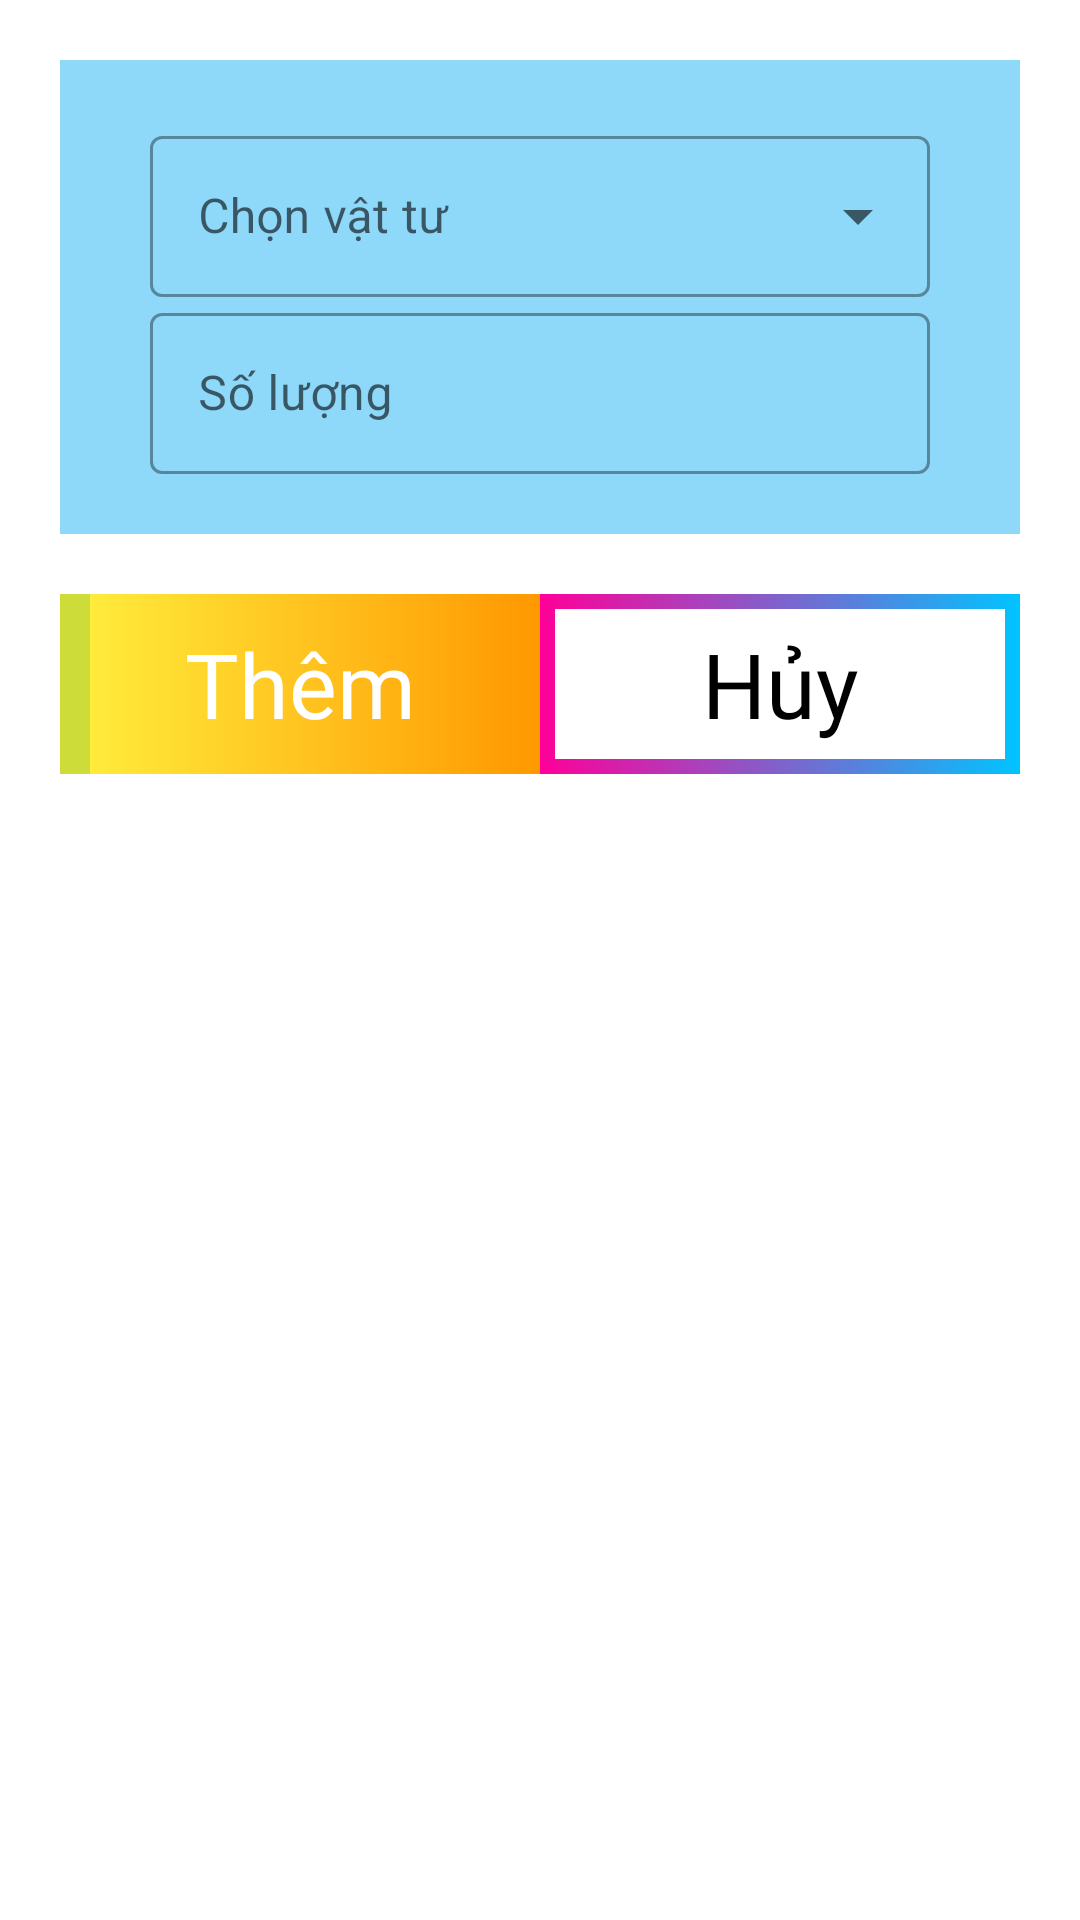

This screen was rendered from an Android layout file. Write that file and the resources it references.
<!-- AndroidManifest.xml: application theme Theme.WarehouseManager -->
<!-- res/layout/activity_add_detail_goods_receipt.xml -->
<?xml version="1.0" encoding="utf-8"?>
<LinearLayout xmlns:android="http://schemas.android.com/apk/res/android"
    xmlns:app="http://schemas.android.com/apk/res-auto"
    xmlns:tools="http://schemas.android.com/tools"
    android:layout_width="match_parent"
    android:layout_height="match_parent"
    android:orientation="vertical"
    tools:context=".activities.AddDetailGoodsReceiptActivity">
    <LinearLayout
        android:layout_width="match_parent"
        android:layout_height="wrap_content"
        android:background="@color/bg_detail"
        android:orientation="vertical"
        android:paddingHorizontal="30dp"
        android:paddingVertical="20dp"
        android:layout_margin="20dp">

        <RelativeLayout
            android:layout_width="match_parent"
            android:layout_height="wrap_content">

            <com.google.android.material.textfield.TextInputLayout
                style="@style/Widget.MaterialComponents.TextInputLayout.OutlinedBox.ExposedDropdownMenu"
                android:layout_width="match_parent"
                android:layout_height="wrap_content"
                android:hint="Chọn vật tư">

                <AutoCompleteTextView
                    android:id="@+id/actvVatTu"
                    android:layout_width="match_parent"
                    android:layout_height="wrap_content"
                    android:inputType="none"
                    android:paddingTop="16dp"
                    android:paddingBottom="16dp"
                    android:text=""
                    android:textSize="16dp" />
            </com.google.android.material.textfield.TextInputLayout>
        </RelativeLayout>

        <RelativeLayout
            android:layout_width="match_parent"
            android:layout_height="wrap_content"/>

        <RelativeLayout
            android:layout_width="match_parent"
            android:layout_height="wrap_content">

            <com.google.android.material.textfield.TextInputLayout
                style="@style/Widget.MaterialComponents.TextInputLayout.OutlinedBox"
                android:layout_width="match_parent"
                android:layout_height="wrap_content"
                android:hint="Số lượng">
                <EditText
                    android:id="@+id/etSoLuong"
                    android:layout_width="match_parent"
                    android:layout_height="wrap_content"
                    android:inputType="number"
                    android:paddingTop="16dp"
                    android:paddingBottom="16dp"
                    android:textSize="16dp"/>
            </com.google.android.material.textfield.TextInputLayout>
        </RelativeLayout>
    </LinearLayout>

    <LinearLayout
        android:layout_width="match_parent"
        android:layout_height="wrap_content"
        android:orientation="horizontal">

        <LinearLayout
            android:layout_width="0dp"
            android:layout_height="80dp"
            android:orientation="vertical"
            android:paddingLeft="20dp"
            android:paddingBottom="20dp"
            android:layout_weight="1">

            <RelativeLayout
                android:layout_width="match_parent"
                android:layout_height="match_parent">
                <ImageView
                    android:layout_width="match_parent"
                    android:layout_height="match_parent"
                    android:src="@drawable/bg_button_add_1" />

                <ImageView
                    android:id="@+id/ivAddDetailPN"
                    android:layout_width="match_parent"
                    android:layout_height="match_parent"
                    android:layout_marginLeft="10dp"
                    android:src="@drawable/bg_button_add" />

                <TextView
                    android:layout_width="match_parent"
                    android:layout_height="match_parent"
                    android:fontFamily="@font/baloo"
                    android:gravity="center"
                    android:text="Thêm"
                    android:textColor="@color/white"
                    android:textSize="30dp" />
            </RelativeLayout>
        </LinearLayout>

        <LinearLayout
            android:layout_width="0dp"
            android:layout_height="80dp"
            android:orientation="vertical"
            android:layout_weight="1"
            android:paddingRight="20dp"
            android:paddingBottom="20dp">

            <RelativeLayout
                android:layout_width="match_parent"
                android:layout_height="match_parent">
                <ImageView
                    android:layout_width="match_parent"
                    android:layout_height="match_parent"
                    android:src="@drawable/bg_button_cancel" />

                <ImageView
                    android:id="@+id/ivCancelDetailPN"
                    android:layout_width="match_parent"
                    android:layout_height="match_parent"
                    android:layout_margin="5dp"
                    android:src="@color/white" />

                <TextView
                    android:layout_width="match_parent"
                    android:layout_height="match_parent"
                    android:fontFamily="@font/baloo"
                    android:gravity="center"
                    android:text="Hủy"
                    android:textColor="@color/black"
                    android:textSize="30dp" />
            </RelativeLayout>
        </LinearLayout>
    </LinearLayout>
</LinearLayout>
<!-- resources referenced by this layout -->
<resources>
  <color name="bg_detail">#7203A9F4</color>
  <color name="black">#FF000000</color>
  <color name="white">#FFFFFFFF</color>
  <!-- drawable bg_button_add (drawable) -->
  <?xml version="1.0" encoding="utf-8"?>
  <shape xmlns:android="http://schemas.android.com/apk/res/android">
      <gradient android:startColor="#FFEB3B"
          android:endColor="#FF9800"
          android:angle="360"/>
  </shape>
  <!-- drawable bg_button_add_1 (drawable) -->
  <?xml version="1.0" encoding="utf-8"?>
  <shape xmlns:android="http://schemas.android.com/apk/res/android">
      <solid android:color="#CDDC39"/>
  </shape>
  <!-- drawable bg_button_cancel (drawable) -->
  <?xml version="1.0" encoding="utf-8"?>
  <shape xmlns:android="http://schemas.android.com/apk/res/android">
      <gradient android:startColor="#00C4FF"
          android:endColor="#FF0099"
          android:angle="180"/>
  </shape>
  <style name="Theme.WarehouseManager" parent="Theme.MaterialComponents.DayNight.DarkActionBar">
          
          <item name="colorPrimary">@color/primary</item>
          <item name="colorPrimaryVariant">@color/primary_dark</item>
          <item name="colorOnPrimary">@color/primary_light</item>
          
          <item name="colorSecondary">@color/accent</item>
          <item name="colorSecondaryVariant">@color/secondary_text</item>
          <item name="colorOnSecondary">@color/divider</item>
          
          <item name="android:statusBarColor" tools:targetApi="l">?attr/colorPrimaryVariant</item>
          
      </style>
  <color name="primary">#03A9F4</color>
  <color name="primary_dark">#0288D1</color>
  <color name="primary_light">#B3E5FC</color>
  <color name="accent">#FFC107</color>
  <color name="secondary_text">#757575</color>
  <color name="divider">#BDBDBD</color>
</resources>
